Dataset: cardiac (GitHub, praveenhongal08/datasetscardiac). Classes: angiography abnormal, angiography normal, CT scan abnormal, CT scan normal, ECG abnormal, ECG normal, MRI abnormal, MRI normal.

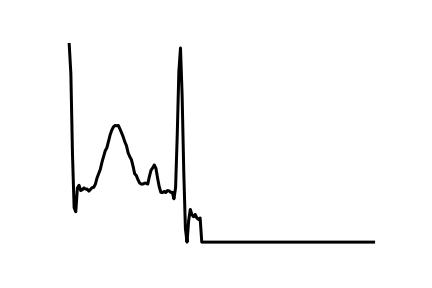
Label: ECG normal

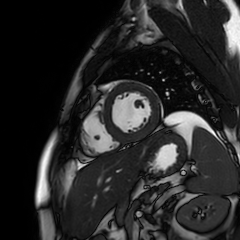
Label: MRI normal

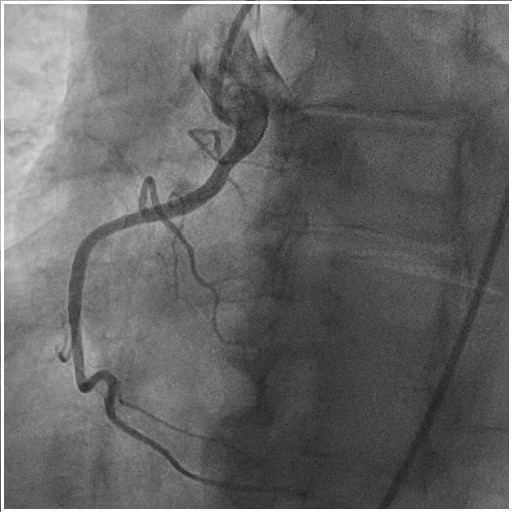
Label: angiography normal

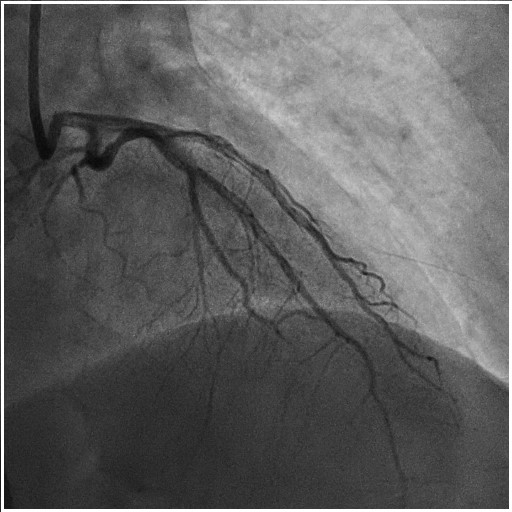
Label: angiography abnormal

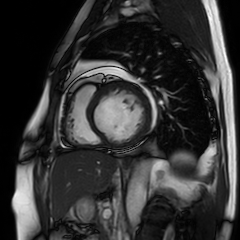
Label: MRI abnormal

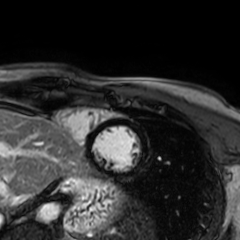
Label: MRI abnormal
